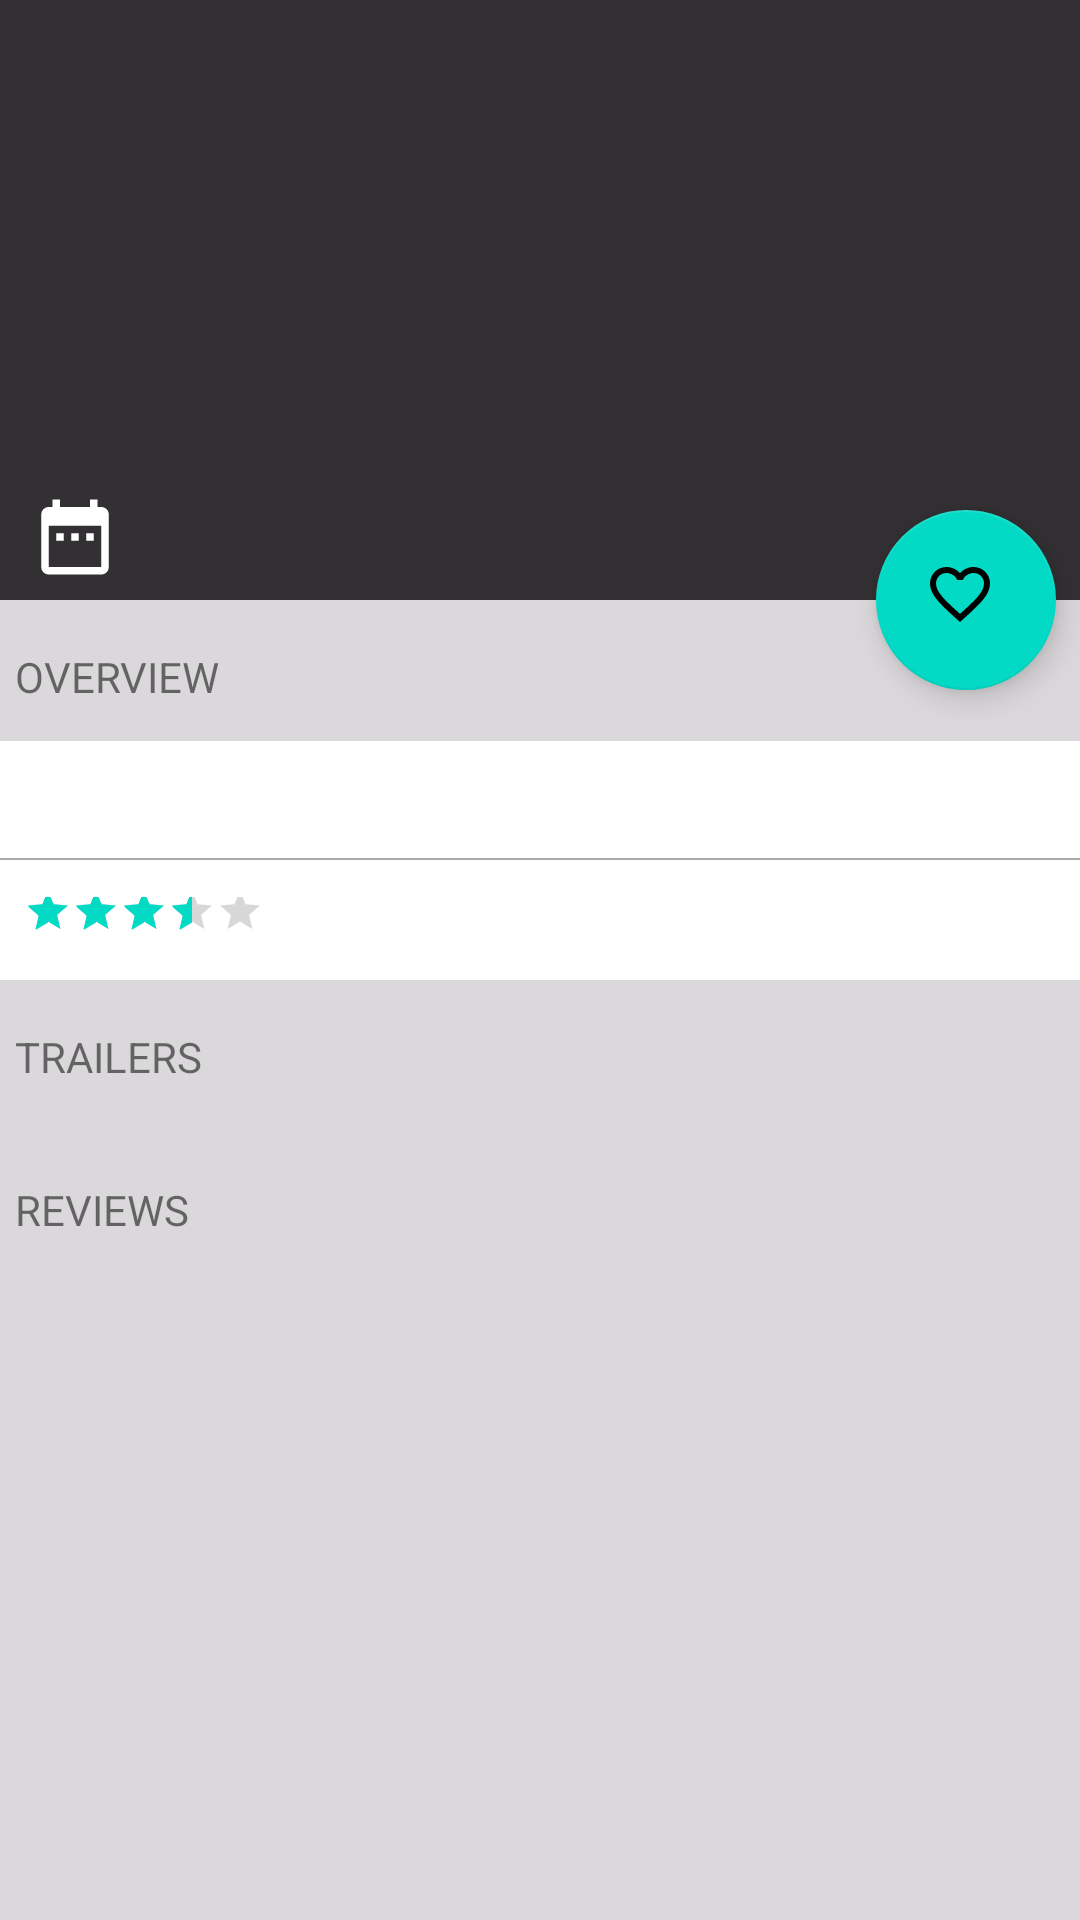

Produce the Android XML layout that renders to this screen, including the resource entries it uses.
<!-- AndroidManifest.xml: application theme AppTheme -->
<!-- res/layout/movies_details.xml -->
<?xml version="1.0" encoding="utf-8"?>
<ScrollView
    xmlns:android="http://schemas.android.com/apk/res/android"
    xmlns:app="http://schemas.android.com/apk/res-auto"
    xmlns:tools="http://schemas.android.com/tools"
    android:layout_width="match_parent"
    android:layout_height="match_parent"
    android:background="@color/background_off_white"
    android:orientation="vertical">

    <androidx.constraintlayout.widget.ConstraintLayout
        android:layout_width="match_parent"
        android:layout_height="match_parent"
        android:orientation="vertical">


        <androidx.appcompat.widget.AppCompatImageView
            android:id="@+id/iv_poster"
            android:layout_width="0dp"
            android:layout_height="200dp"
            android:scaleType="fitXY"
            app:layout_constraintLeft_toLeftOf="parent"
            app:layout_constraintRight_toRightOf="parent"
            app:layout_constraintTop_toTopOf="parent"/>


        <View

            android:id="@+id/view"
            android:layout_width="0dp"
            android:layout_height="200dp"
            android:background="@color/transparent"

            app:layout_constraintHorizontal_bias="0.0"
            app:layout_constraintLeft_toLeftOf="parent"
            app:layout_constraintRight_toRightOf="parent"
            app:layout_constraintTop_toTopOf="parent"/>

        <androidx.appcompat.widget.AppCompatTextView
            android:id="@+id/ratings"
            android:layout_width="wrap_content"
            android:layout_height="wrap_content"
            android:drawableLeft="@drawable/ic_ratings"
            android:drawablePadding="6dp"
            android:gravity="center"
            android:textColor="@android:color/black"
            android:textSize="16sp"
            android:visibility="gone"
            tools:layout_editor_absoluteX="100dp"
            tools:layout_editor_absoluteY="2055dp"
            tools:text="Text view Dummy data Ratings"/>




        <androidx.appcompat.widget.AppCompatTextView
            android:id="@+id/tvMovieTitle"
            style="@style/poster_text"
            android:layout_width="wrap_content"
            android:layout_height="wrap_content"
            android:layout_marginEnd="8dp"
            android:layout_marginLeft="8dp"
            android:layout_marginRight="8dp"
            android:layout_marginStart="8dp"
            android:textAppearance="@style/Base.TextAppearance.AppCompat.Display1"
            app:layout_constraintBottom_toTopOf="@+id/relese_date"
            app:layout_constraintHorizontal_bias="0.0"
            app:layout_constraintLeft_toLeftOf="@+id/relese_date"
            app:layout_constraintRight_toRightOf="@+id/relese_date"
            tools:text="movie name"/>

        <androidx.appcompat.widget.AppCompatTextView
            android:id="@+id/relese_date"
            style="@style/poster_text"
            android:layout_width="wrap_content"
            android:layout_height="wrap_content"
            android:layout_marginLeft="4dp"
            android:layout_marginStart="4dp"
            android:layout_marginTop="158dp"

            android:drawableLeft="@drawable/ic_date_range_white_24dp"
            android:drawablePadding="2dp"
            app:layout_constraintLeft_toLeftOf="@+id/view"
            app:layout_constraintTop_toTopOf="parent"
            tools:text="09-08-7890"/>


        <com.google.android.material.floatingactionbutton.FloatingActionButton
            android:id="@+id/fab_fav"
            android:layout_width="60dp"
            android:layout_height="60dp"
            android:src="@drawable/ic_favorite_border_white_24dp"
            android:layout_marginTop="8dp"
            app:layout_constraintTop_toBottomOf="@+id/view"
            app:layout_constraintBottom_toBottomOf="@+id/view"
            android:layout_marginBottom="0dp"
            android:layout_marginRight="8dp"
            app:layout_constraintVertical_bias="0.5"
            app:layout_constraintRight_toRightOf="parent"/>

        <TextView

            android:id="@+id/textView3"
            android:layout_width="wrap_content"
            android:layout_height="wrap_content"
            android:layout_marginEnd="8dp"
            android:layout_marginLeft="5dp"
            android:layout_marginRight="8dp"
            android:layout_marginStart="5dp"
            android:layout_marginTop="16dp"
            android:text="@string/overview"
            app:layout_constraintHorizontal_bias="0.0"
            app:layout_constraintLeft_toLeftOf="parent"
            app:layout_constraintRight_toRightOf="@+id/relese_date"
            app:layout_constraintTop_toBottomOf="@+id/relese_date"/>

        <TextView
            android:id="@+id/tv_movie_description"
            android:layout_width="0dp"
            android:layout_height="wrap_content"
            android:layout_marginTop="12dp"
            android:background="@android:color/white"
            android:gravity="start"
            android:padding="10dp"
            app:layout_constraintEnd_toEndOf="parent"
            app:layout_constraintLeft_toLeftOf="parent"
            app:layout_constraintStart_toStartOf="parent"
            app:layout_constraintTop_toBottomOf="@+id/textView3"
            tools:text="description goes here"/>

        <View
            android:id="@+id/separator_view"
            android:layout_width="0dp"
            android:layout_height="0.6dp"
            android:background="@android:color/darker_gray"
            app:layout_constraintEnd_toEndOf="parent"
            app:layout_constraintLeft_toLeftOf="parent"
            app:layout_constraintStart_toStartOf="parent"
            app:layout_constraintTop_toBottomOf="@+id/tv_movie_description"
            />

        <View
            android:id="@+id/view2"
            android:layout_width="0dp"
            android:layout_height="40dp"
            android:layout_marginLeft="0dp"
            android:layout_marginTop="0dp"
            android:background="@android:color/white"
            android:padding="10dp"
            app:layout_constraintEnd_toEndOf="parent"
            app:layout_constraintLeft_toLeftOf="parent"
            app:layout_constraintStart_toStartOf="parent"
            app:layout_constraintTop_toBottomOf="@+id/separator_view"/>

        <RatingBar

            style="?android:attr/ratingBarStyleSmall"
            android:layout_width="wrap_content"
            android:layout_height="30dp"
            android:layout_marginBottom="8dp"
            android:layout_marginLeft="8dp"
            android:isIndicator="true"
            android:numStars="5"
            android:paddingTop="7dp"
            android:rating="3.5"
            app:layout_constraintBottom_toBottomOf="@+id/view2"
            app:layout_constraintLeft_toLeftOf="@+id/tv_movie_description"
            android:id="@+id/ratingBar"/>

        <TextView

            tools:text="9/10"
            android:layout_width="wrap_content"
            android:layout_height="30dp"
            android:id="@+id/tv_ratings"
            android:gravity="center"
            app:layout_constraintTop_toTopOf="@+id/ratingBar"
            android:layout_marginTop="13dp"
            app:layout_constraintBottom_toBottomOf="@+id/ratingBar"
            android:layout_marginBottom="8dp"
            app:layout_constraintLeft_toRightOf="@+id/ratingBar"
            android:layout_marginLeft="8dp"/>


        <TextView

            android:id="@+id/textViewTrailers"
            android:layout_width="wrap_content"
            android:layout_height="wrap_content"
            android:layout_marginEnd="8dp"
            android:layout_marginLeft="5dp"
            android:layout_marginRight="8dp"
            android:layout_marginStart="5dp"
            android:layout_marginTop="16dp"
            android:text="@string/trailers"
            app:layout_constraintHorizontal_bias="0.0"
            app:layout_constraintLeft_toLeftOf="parent"
            app:layout_constraintRight_toRightOf="@+id/view2"
            app:layout_constraintTop_toBottomOf="@+id/view2"/>


        <androidx.recyclerview.widget.RecyclerView
            android:layout_marginTop="10dp"
            android:id="@+id/rv_trailers"
            android:layout_width="0dp"
            android:layout_height="wrap_content"
            android:layout_margin="16dp"
            app:layout_constraintEnd_toEndOf="parent"
            app:layout_constraintStart_toStartOf="parent"
            app:layout_constraintTop_toBottomOf="@+id/textViewTrailers"/>



        <TextView

            android:id="@+id/textViewReviews"
            android:layout_width="wrap_content"
            android:layout_height="wrap_content"
            android:layout_marginEnd="8dp"
            android:layout_marginLeft="5dp"
            android:layout_marginRight="8dp"
            android:layout_marginStart="5dp"
            android:layout_marginTop="16dp"
            android:text="@string/reviews"
            app:layout_constraintHorizontal_bias="0.0"
            app:layout_constraintLeft_toLeftOf="parent"
            app:layout_constraintRight_toRightOf="@+id/rv_trailers"
            app:layout_constraintTop_toBottomOf="@+id/rv_trailers"/>

        <androidx.recyclerview.widget.RecyclerView
            android:layout_marginTop="10dp"
            android:id="@+id/rv_reviews"
            android:layout_width="0dp"
            android:layout_height="wrap_content"
            app:layout_constraintEnd_toEndOf="parent"
            app:layout_constraintStart_toStartOf="parent"
            app:layout_constraintTop_toBottomOf="@+id/textViewReviews"/>


        <androidx.appcompat.widget.AppCompatTextView
            android:padding="10dp"
            android:background="@android:color/white"
            android:text="@string/no_reviews"
            android:visibility="gone"
            android:layout_marginTop="10dp"
            android:id="@+id/tv_review_error"
            android:layout_width="0dp"
            android:layout_height="wrap_content"
            app:layout_constraintEnd_toEndOf="parent"
            app:layout_constraintStart_toStartOf="parent"
            app:layout_constraintTop_toBottomOf="@+id/textViewReviews"/>

    </androidx.constraintlayout.widget.ConstraintLayout>


</ScrollView>
<!-- resources referenced by this layout -->
<resources>
  <color name="background_off_white">#dad8da</color>
  <color name="transparent">#ce0a090a</color>
  <!-- drawable ic_date_range_white_24dp (drawable) -->
  <vector xmlns:android="http://schemas.android.com/apk/res/android"
      android:width="30dp"
      android:height="30dp"
      android:viewportWidth="24.0"
      android:viewportHeight="24.0">
      <path
          android:fillColor="@android:color/white"
          android:pathData="M9,11L7,11v2h2v-2zM13,11h-2v2h2v-2zM17,11h-2v2h2v-2zM19,4h-1L18,2h-2v2L8,4L8,2L6,2v2L5,4c-1.11,0 -1.99,0.9 -1.99,2L3,20c0,1.1 0.89,2 2,2h14c1.1,0 2,-0.9 2,-2L21,6c0,-1.1 -0.9,-2 -2,-2zM19,20L5,20L5,9h14v11z"/>
  </vector>
  <!-- drawable ic_favorite_border_white_24dp (drawable) -->
  <vector xmlns:android="http://schemas.android.com/apk/res/android"
      android:width="24dp"
      android:height="24dp"
      android:viewportWidth="24.0"
      android:viewportHeight="24.0">
      <path
          android:fillColor="#fffcfc"
          android:pathData="M16.5,3c-1.74,0 -3.41,0.81 -4.5,2.09C10.91,3.81 9.24,3 7.5,3 4.42,3 2,5.42 2,8.5c0,3.78 3.4,6.86 8.55,11.54L12,21.35l1.45,-1.32C18.6,15.36 22,12.28 22,8.5 22,5.42 19.58,3 16.5,3zM12.1,18.55l-0.1,0.1 -0.1,-0.1C7.14,14.24 4,11.39 4,8.5 4,6.5 5.5,5 7.5,5c1.54,0 3.04,0.99 3.57,2.36h1.87C13.46,5.99 14.96,5 16.5,5c2,0 3.5,1.5 3.5,3.5 0,2.89 -3.14,5.74 -7.9,10.05z"/>
  </vector>
  <!-- drawable ic_ratings (drawable) -->
  <vector xmlns:android="http://schemas.android.com/apk/res/android"
      android:width="30dp"
      android:height="30dp"
      android:viewportWidth="24.0"
      android:viewportHeight="24.0">
      <path
          android:fillColor="#e1c32d"
          android:pathData="M12,17.27L18.18,21l-1.64,-7.03L22,9.24l-7.19,-0.61L12,2 9.19,8.63 2,9.24l5.46,4.73L5.82,21z"/>
  </vector>
  <string name="no_reviews">No reviews available for this movie</string>
  <string name="overview">OVERVIEW</string>
  <string name="reviews">REVIEWS</string>
  <string name="trailers">TRAILERS</string>
  <style name="poster_text">
  
          <item name="android:textSize">16sp</item>
          <item name="android:textStyle">bold</item>
          <item name="android:textColor">@android:color/white</item>
          <item name="android:padding">6dp</item>
          <item name="android:layout_marginLeft">10dp</item>
          <item name="android:gravity">center</item>
          <item name="android:layout_gravity">start</item>
      </style>
  <style name="AppTheme" parent="Theme.MaterialComponents.Light.DarkActionBar">
          
          <item name="colorPrimary">@color/colorPrimary</item>
          <item name="colorPrimaryDark">@color/colorPrimaryDark</item>
          <item name="colorAccent">@color/colorAccent</item>
      </style>
  <color name="colorPrimary">#6200EE</color>
  <color name="colorPrimaryDark">#3700B3</color>
  <color name="colorAccent">#03DAC5</color>
</resources>
